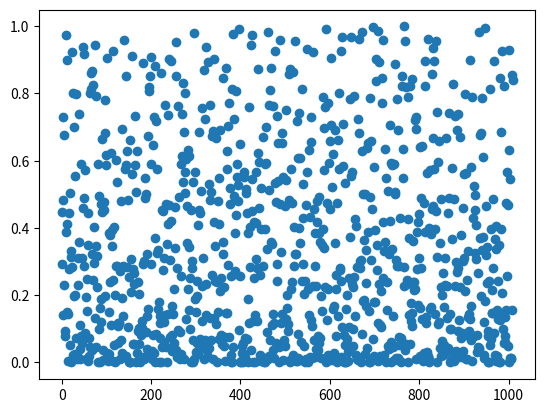

This chart was generated by the following Python code:
import re

'''
def show_board(current_board):  # wyswietlanie szachownicy
    row_counter = 8
    print('-'*33)
    for item in current_board:
        for i in item:
            print("| {}".format(i), end=' ')
        print('| {}'.format(row_counter))
        row_counter -= 1
        print('-'*33)
    for letter in ['A', 'B', 'C', 'D', 'E', 'F', 'G', 'H']:
        print("  {} ".format(letter), end='')
    print('')


def is_syntax_valid_move(move):  # sprawdzanie czy dobry ruch w sensie składniowym
    move_pattern = r'[p,P,k,K,q,Q,b,B,n,N,r,R,'']{0,1}[a-hA-H][1-8]'
    if len(re.findall(move_pattern, move))!=0:
        return True  # valid move
    else:
        return False  # invalid move
    # testing every move
    for piece in ['p','P','k','K','q','Q','b','B','n','N','r','R','']:
        for letter in ['a','b','c','d','e','f','g','h','A','B','C','D','E','F','G','H']:
            for number in range(1, 9):
                moves = r'{}{}{}'.format(piece, letter, number)
                print(moves)
                print(re.findall(move_pattern, moves))'''


import matplotlib.pyplot as plt, random
from scipy import special

z = [random.random()**2 for i in range(1010)]
#z=sorted(z)
y=[i for i in range(1010)]
#x=[random.uniform(0,1) for i in range(1000)]
#x=sorted(x)
plt.scatter(y,z)
plt.show()
